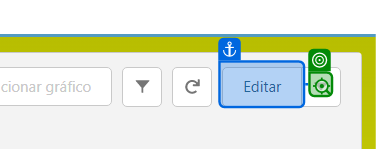
Task: Robotic Enterprise Framework
Workflow: ExtraiRelatório

Step 1: click on the icon in window 'Contestação - Resulta da Análise | Salesforce' (chrome.exe)

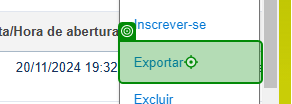
Step 2: click on the link 'Exportar' in window 'Agent Zabbix | Salesforce' (chrome.exe)

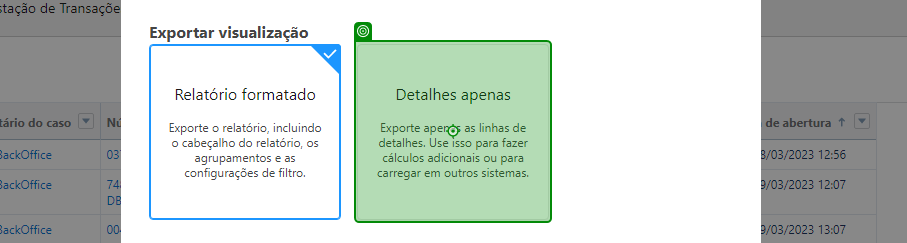
Step 3: click on the element in window 'Contestação de Transações - Resultado A. | Salesforce' (chrome.exe)

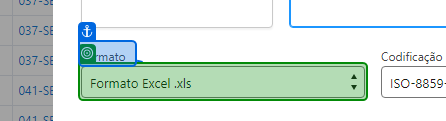
Step 4: select "Formato Excel .xlsx" in the drop-down in window 'Contestação - Dados para Pagamento | Salesforce' (chrome.exe)

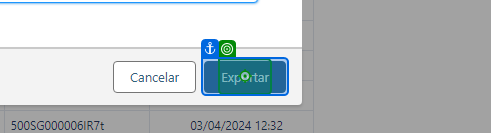
Step 5: click on the element in window 'Teclado Indisponível | Salesforce' (chrome.exe)

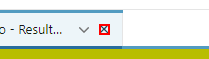
Step 6: find the icon

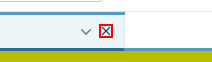
Step 7 [then]: click on the icon in window '* | Salesforce' (chrome.exe)
